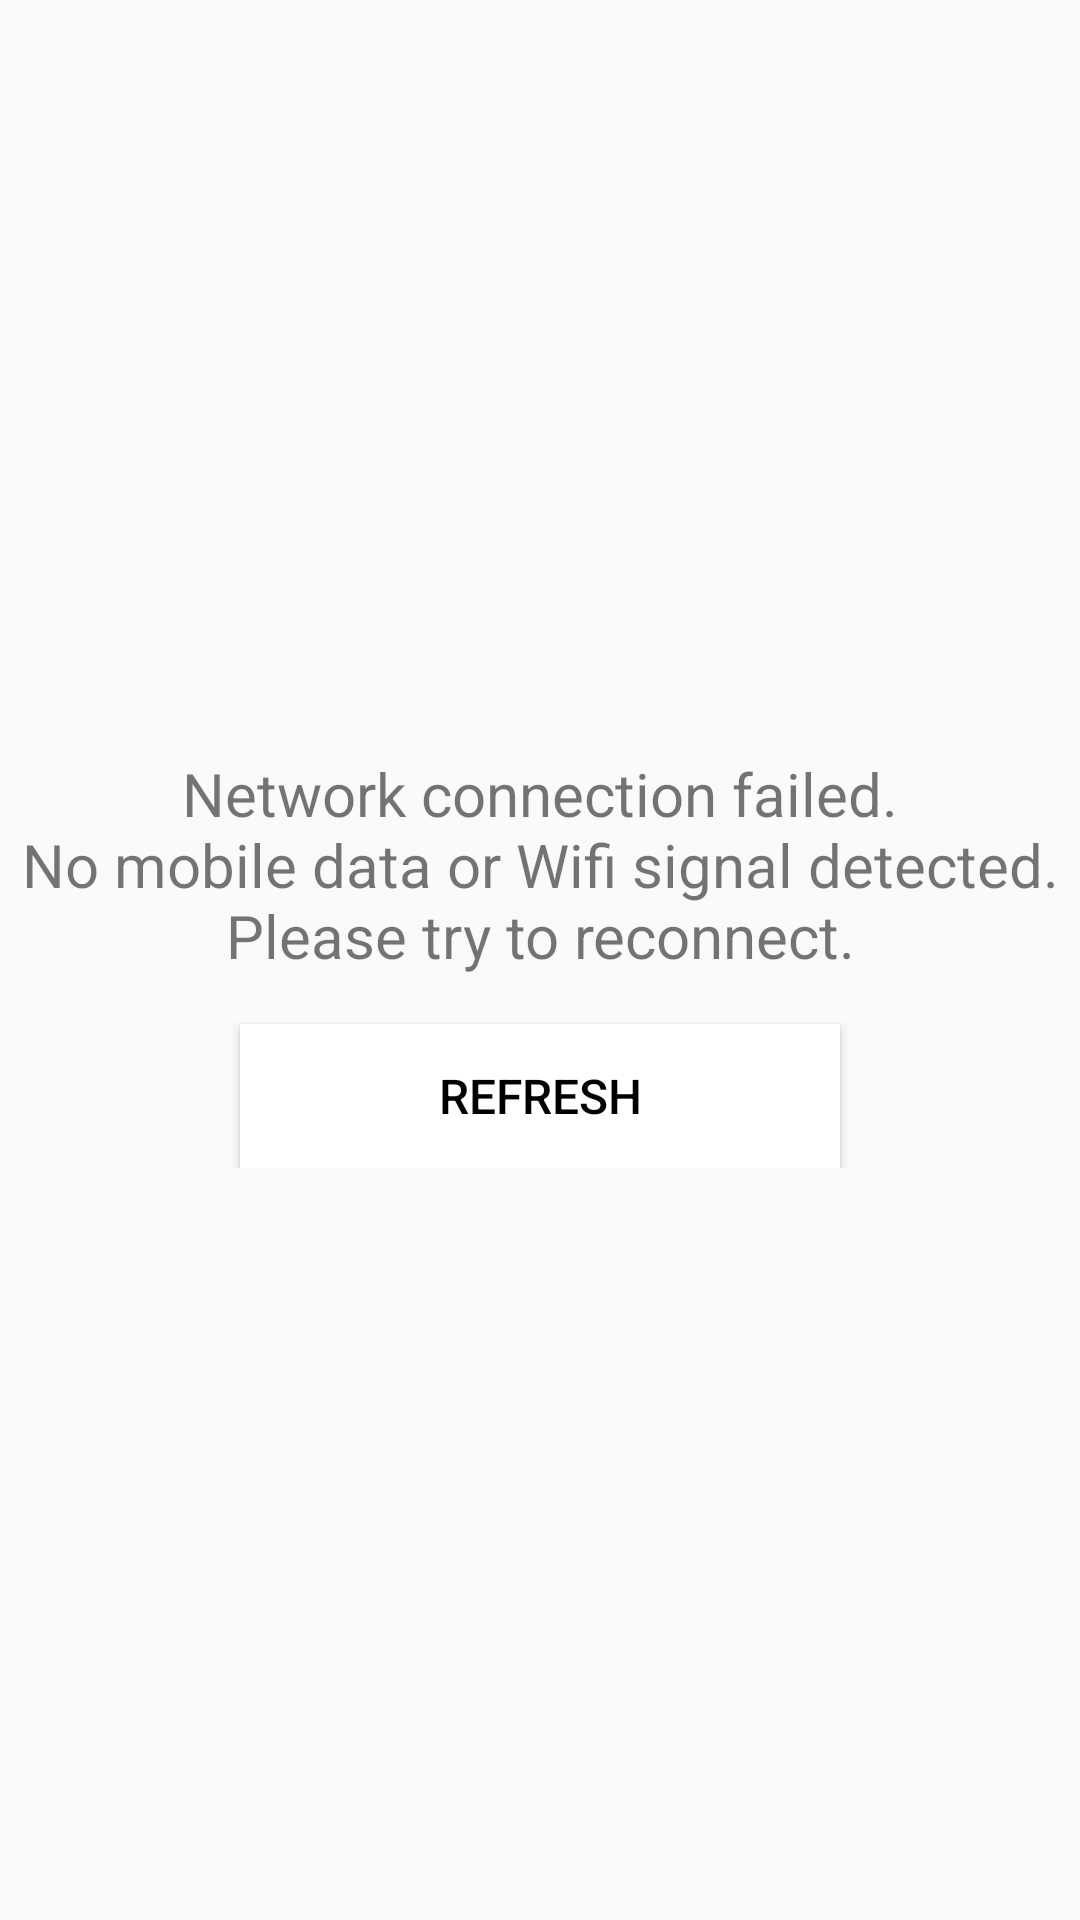

Produce the Android XML layout that renders to this screen, including the resource entries it uses.
<!-- AndroidManifest.xml: application theme AppTheme -->
<!-- res/layout/no_content_network_layout.xml -->
<?xml version="1.0" encoding="utf-8"?>

<layout xmlns:android="http://schemas.android.com/apk/res/android"
    xmlns:app="http://schemas.android.com/apk/res-auto">
    <androidx.constraintlayout.widget.ConstraintLayout
        android:layout_width="match_parent"
        android:layout_height="match_parent"
        android:layout_margin="8dp">
        
        <androidx.appcompat.widget.LinearLayoutCompat
            android:id="@+id/no_content_network_layout"
            android:layout_width="match_parent"
            android:layout_height="wrap_content"
            android:orientation="vertical"
            app:layout_constraintStart_toStartOf="parent"
            app:layout_constraintEnd_toEndOf="parent"
            app:layout_constraintTop_toTopOf="parent"
            app:layout_constraintBottom_toBottomOf="parent">

            <androidx.appcompat.widget.AppCompatTextView
                android:layout_width="match_parent"
                android:layout_height="wrap_content"
                android:textAlignment="center"
                android:textSize="20dp"
                android:layout_marginBottom="16dp"
                app:layout_constraintTop_toTopOf="parent"
                app:layout_constraintBottom_toBottomOf="parent"
                android:text="@string/please_refresh"/>
            <androidx.appcompat.widget.AppCompatButton
                android:id="@+id/btn_refresh"
                android:layout_width="200dp"
                android:background="@color/colorPrimary"
                android:layout_gravity="center"
                android:layout_height="wrap_content"
                android:text="@string/button_refresh"/>
        </androidx.appcompat.widget.LinearLayoutCompat>
    </androidx.constraintlayout.widget.ConstraintLayout>
</layout>
<!-- resources referenced by this layout -->
<resources>
  <color name="colorPrimary">#ffffff</color>
  <string name="button_refresh">Refresh</string>
  <string name="no_result_found">No result found</string>
  <string name="please_refresh">Network connection failed.\nNo mobile data or Wifi signal detected. Please try to reconnect.</string>
  <style name="AppTheme" parent="Theme.MaterialComponents.DayNight.Bridge">
          
          <item name="colorPrimary">@color/colorPrimary</item>
          <item name="colorPrimaryDark">@color/colorPrimaryDark</item>
          <item name="colorAccent">@color/colorAccent</item>
  
          <item name="android:textSize">16sp</item>
          <item name="android:textColorPrimary">@android:color/black</item>
          <item name="android:textColorSecondary">@color/colorAccent</item>
          <item name="android:statusBarColor">@color/colorBlackHalfTransparent</item>
  
          
      </style>
  <color name="colorPrimaryDark">#00574B</color>
  <color name="colorAccent">#D81B60</color>
  <color name="colorBlackHalfTransparent">#CC000000</color>
</resources>
